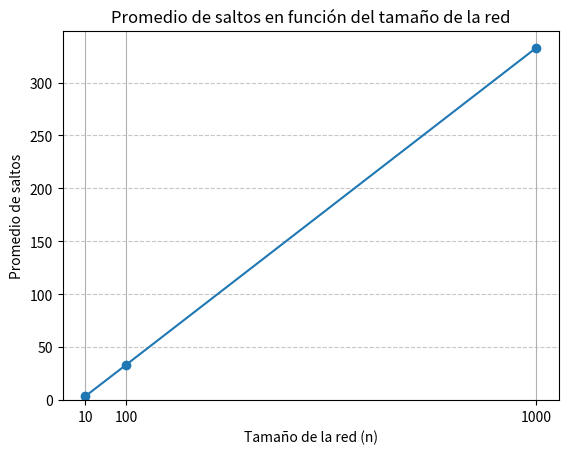
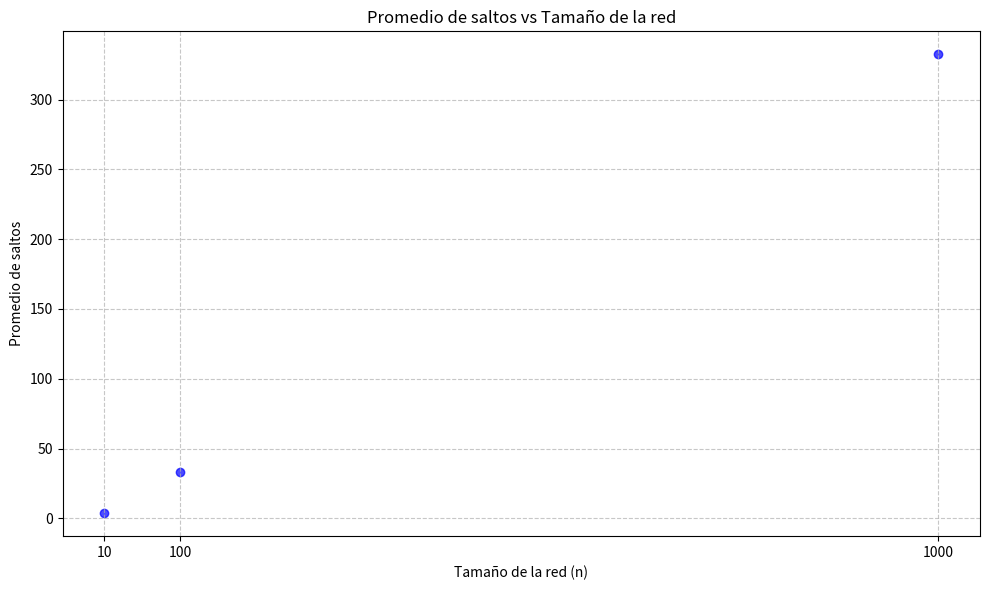

Write Python code to recreate these figures, in order.
import random # importar librería random para la generación de valores aleatorios
from fractions import Fraction # importar librería Fraction para el manejo de fracciones
import matplotlib.pyplot as plt # importar librería matplotlib para la generación de gráficas

num_experimentos = 50000 # número de experimentos a realizar, recomendable mayor a 1000
def calcular_saltos_promedio(n, num_experimentos): # función para calcular el promedio de saltos promedio
    total_saltos = 0
    for _ in range(num_experimentos):
        # Seleccionar dos nodos diferentes A y B
        (A, B)= random.sample(range(n), 2) # se seleccionan dos nodos aleatorios diferentes

        # Calcular la distancia (número de saltos) entre A y B
        saltos = abs(A - B) # se calcula como el valor absoluto de la diferencia entre A y B
        
        # Sumar al total de saltos
        total_saltos += saltos
    
    # Calcular el promedio de saltos
    promedio_saltos = total_saltos / num_experimentos # obtener el promedio como número real
    prom_frac=Fraction(total_saltos, num_experimentos) # obtener el promedio en forma de fracción
    return promedio_saltos, prom_frac

# Tamaños de red a simular
tamanos_red = [10, 100, 1000] # 10 pequeño - 100 mediano - 1000 grande

# Listas para almacenar los resultados
promedios = []
tamanos = []

# Realizar la simulación para cada tamaño de red
for n in tamanos_red:
    promedio = calcular_saltos_promedio(n, num_experimentos)
    print(f"\nPara una red de {n} nodos, el promedio de saltos es: {promedio[0]} o {promedio[1]}")
    promedios.append(promedio[0])
    tamanos.append(n)

    #print(F"Promedio teórico: {(n+1)/3}")

# Grafica
# Graficar los resultados
#De linea
plt.plot(tamanos, promedios, marker='o')
plt.xlabel('Tamaño de la red (n)')
plt.ylabel('Promedio de saltos')
plt.title('Promedio de saltos vs Tamaño de la red')
plt.grid(True)
plt.show()

# De barras
# Crear gráfico de barras
plt.bar(tamanos, promedios, color='skyblue')

# Personalizar el gráfico
plt.title('Promedio de saltos en función del tamaño de la red')
plt.xlabel('Tamaño de la red (n)')
plt.ylabel('Promedio de saltos')
plt.xticks(tamanos)  # Mostrar todos los valores en el eje X
plt.grid(axis='y', linestyle='--', alpha=0.7)

# Mostrar el gráfico
plt.show()

# Graficar los resultados como dispersión
plt.figure(figsize=(10, 6)) # Ajustar el tamaño de la figura
plt.scatter(tamanos, promedios, color='b', alpha=0.7)
plt.xlabel('Tamaño de la red (n)')
plt.ylabel('Promedio de saltos')
plt.title('Promedio de saltos vs Tamaño de la red')
plt.xticks(tamanos) # Asegurarse de que todos los tamaños de red estén en el eje x
plt.grid(True, linestyle='--', alpha=0.7) # Mejorar la visualización de la cuadrícula
plt.tight_layout() # Ajustar el layout para que todo se vea bien
plt.show()